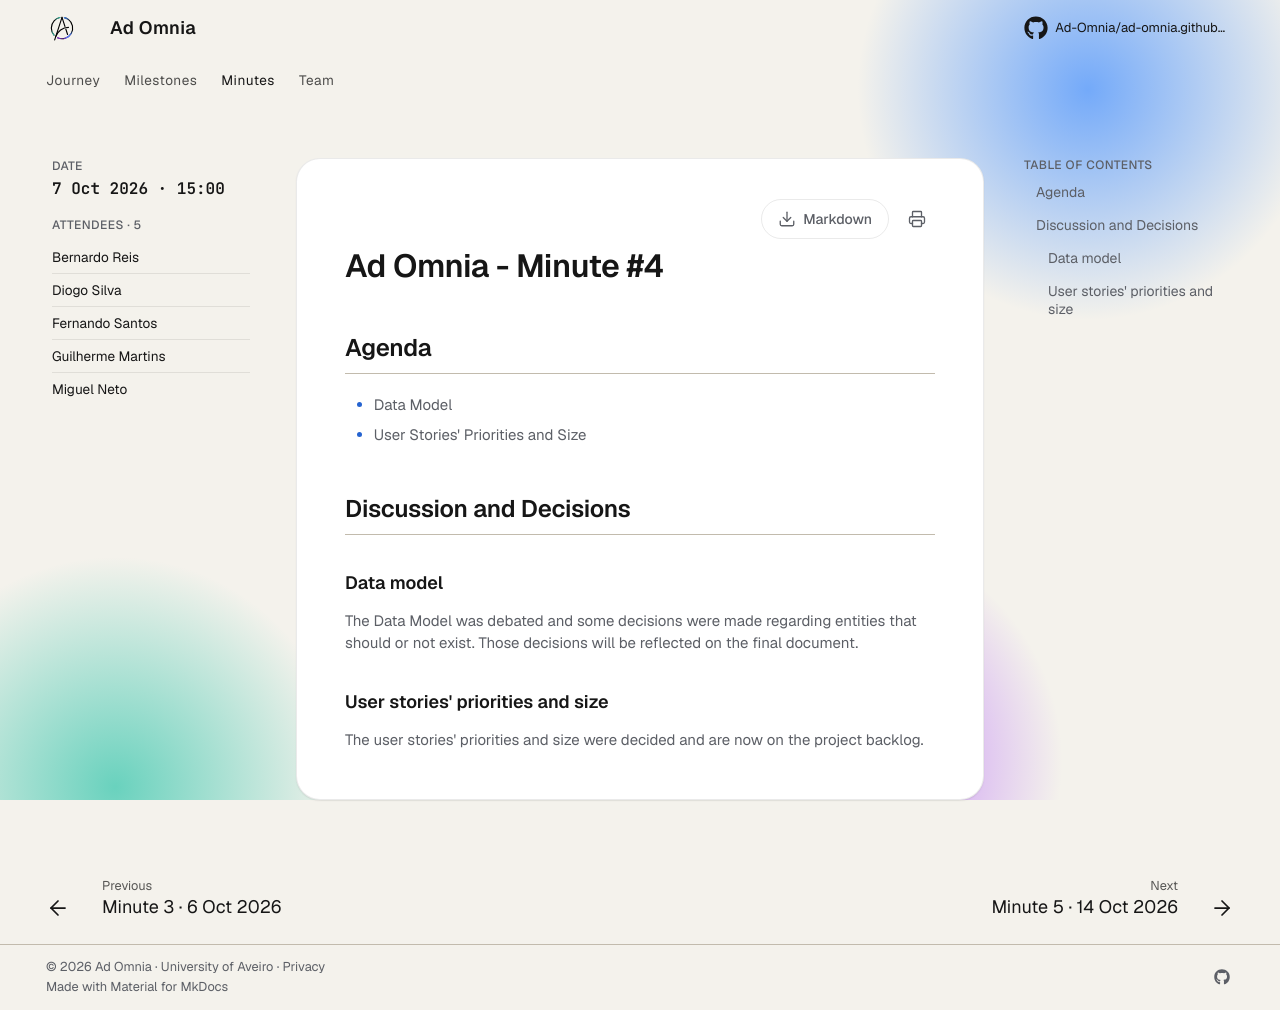

repository: Ad-Omnia/ad-omnia.github.io · page: minutes/2026-10-07_Minute4_AdOmnia/index.html · generator: mkdocs

# Ad Omnia - Minute #4

## Participants

- Bernardo Reis
- Diogo Silva
- Fernando Santos
- Guilherme Martins
- Miguel Neto

## Date and time

The meeting took place on 07/10/2026 at 15:00.

## Agenda

- Data Model
- User Stories' Priorities and Size

## Discussion and Decisions

### Data model

The Data Model was debated and some decisions were made regarding entities that should or not exist. Those decisions will be reflected on the final document.

### User stories' priorities and size

The user stories' priorities and size were decided and are now on the project backlog.
